Photos from the image-classification dataset "tomato__leaf" in the GitHub repository EfeErim/bitirmeprojesi. Its 16 classes are: domates bacterial spot and speck yaprak, tomato early blight leaf, tomato late blight leaf, tomato leaf mold leaf, domates mosaic virus yaprak, tomato powdery mildew leaf, domates saglıklı yaprak, domates sağlıklı yaprak, tomato septoria leaf spot leaf, tomato spotted wilt leaf, tomato yellow leaf curl leaf, healthy, tomato bacterial spot and speck leaf, tomato gray mold leaf, tomato mosaic virus leaf, tomato spotted wilt virus.

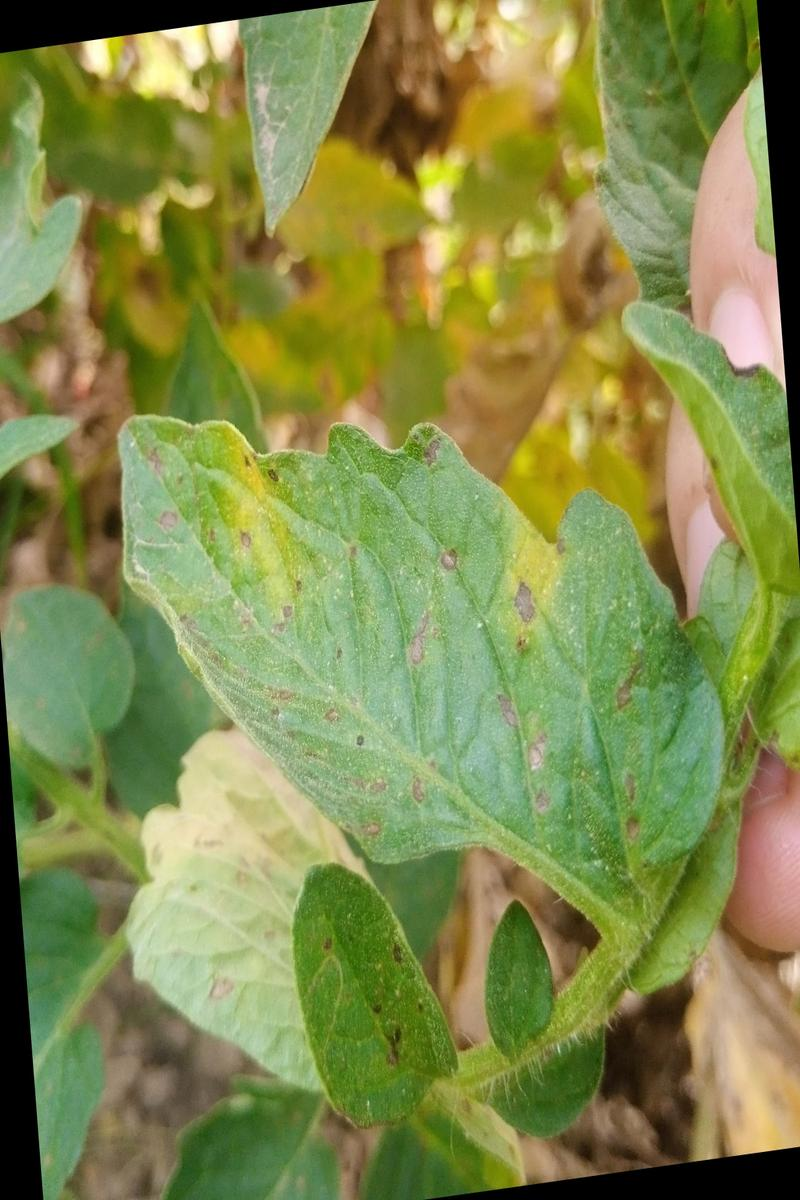
Label: domates bacterial spot and speck yaprak

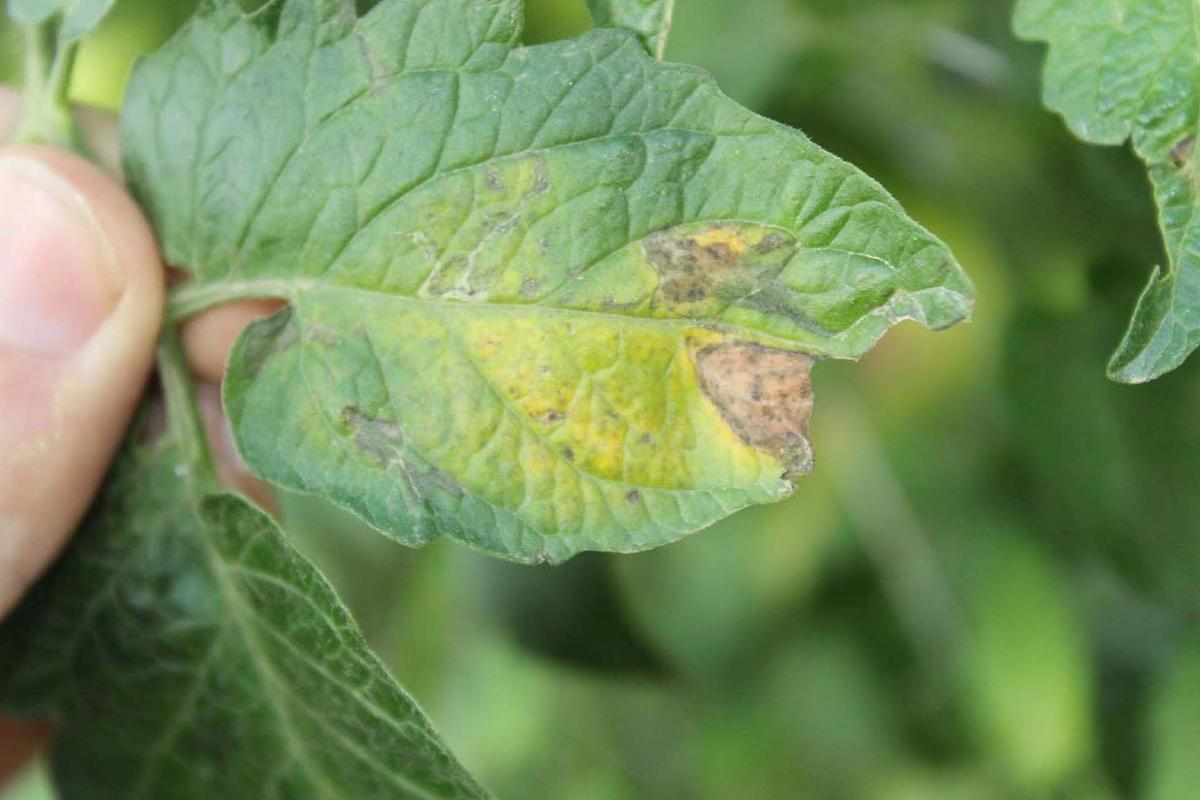
Label: tomato leaf mold leaf

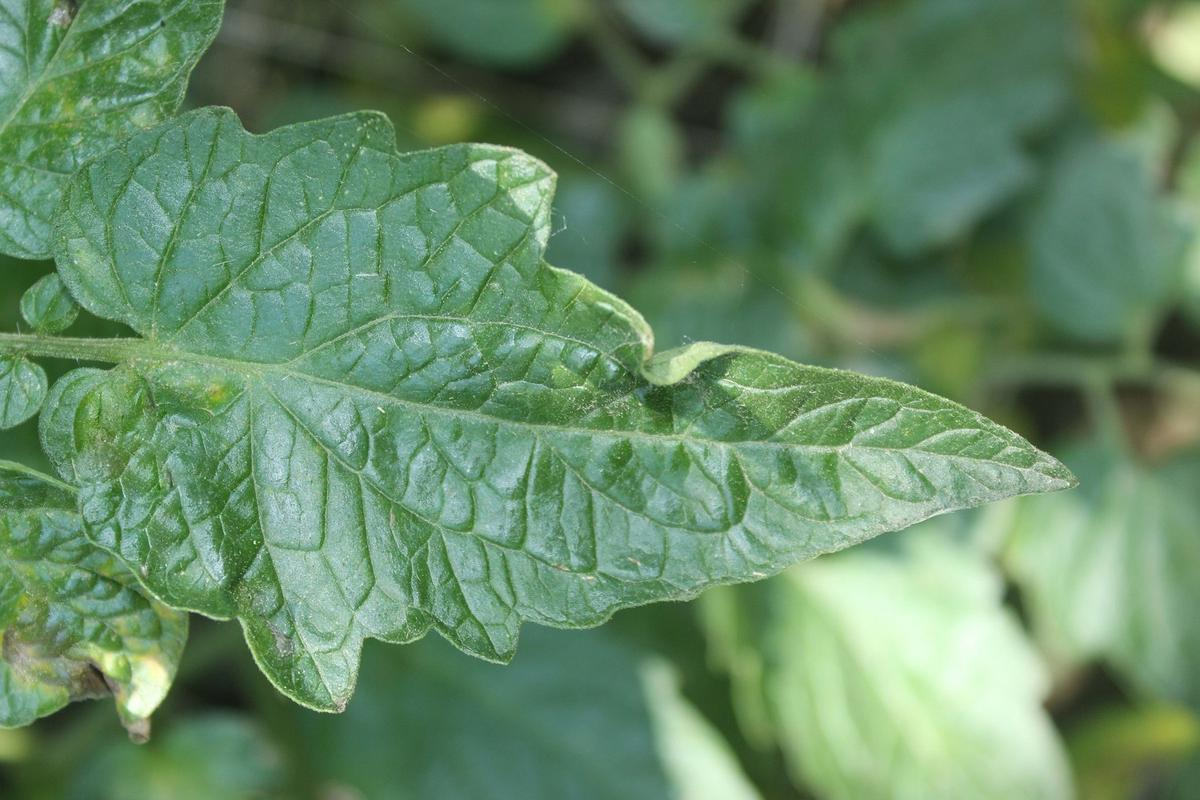
Label: domates sağlıklı yaprak

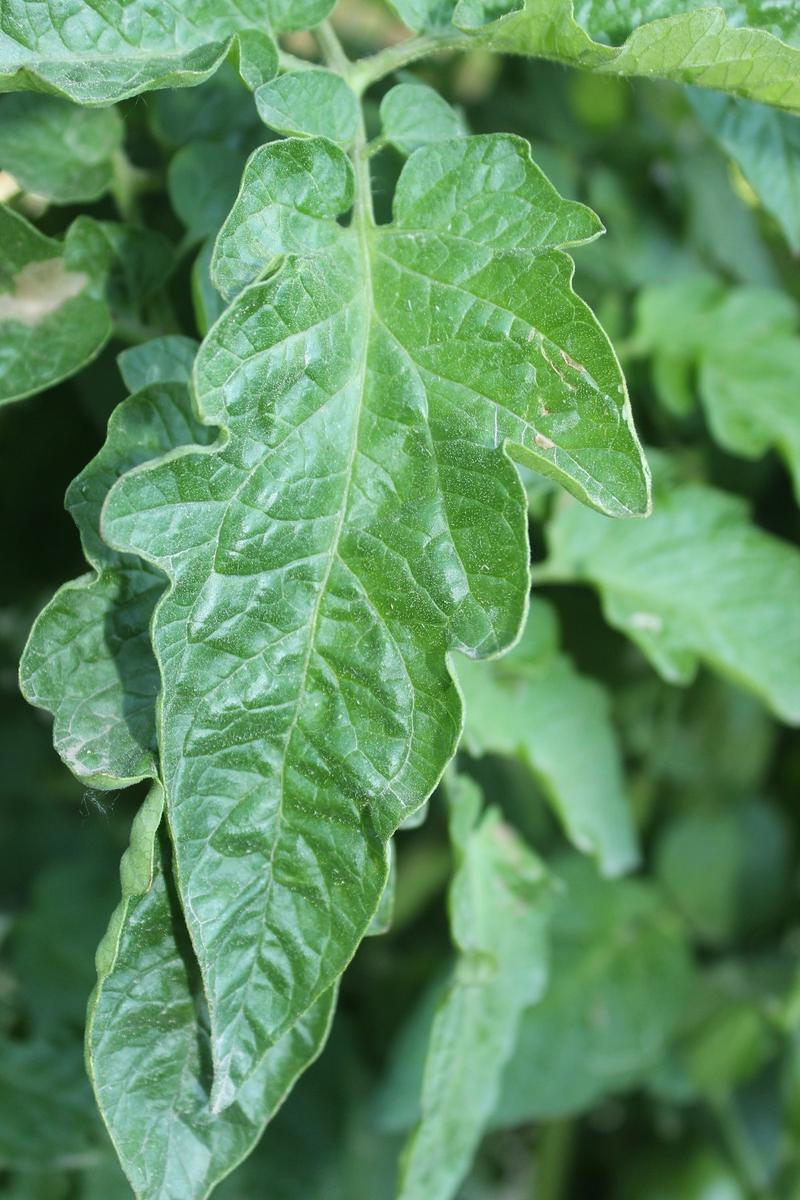
Label: domates sağlıklı yaprak

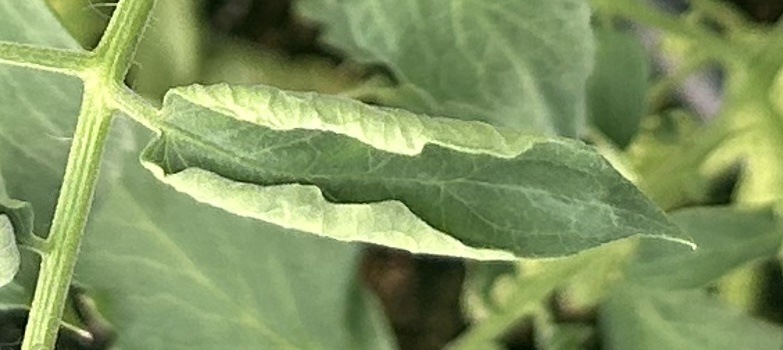
Label: tomato spotted wilt leaf

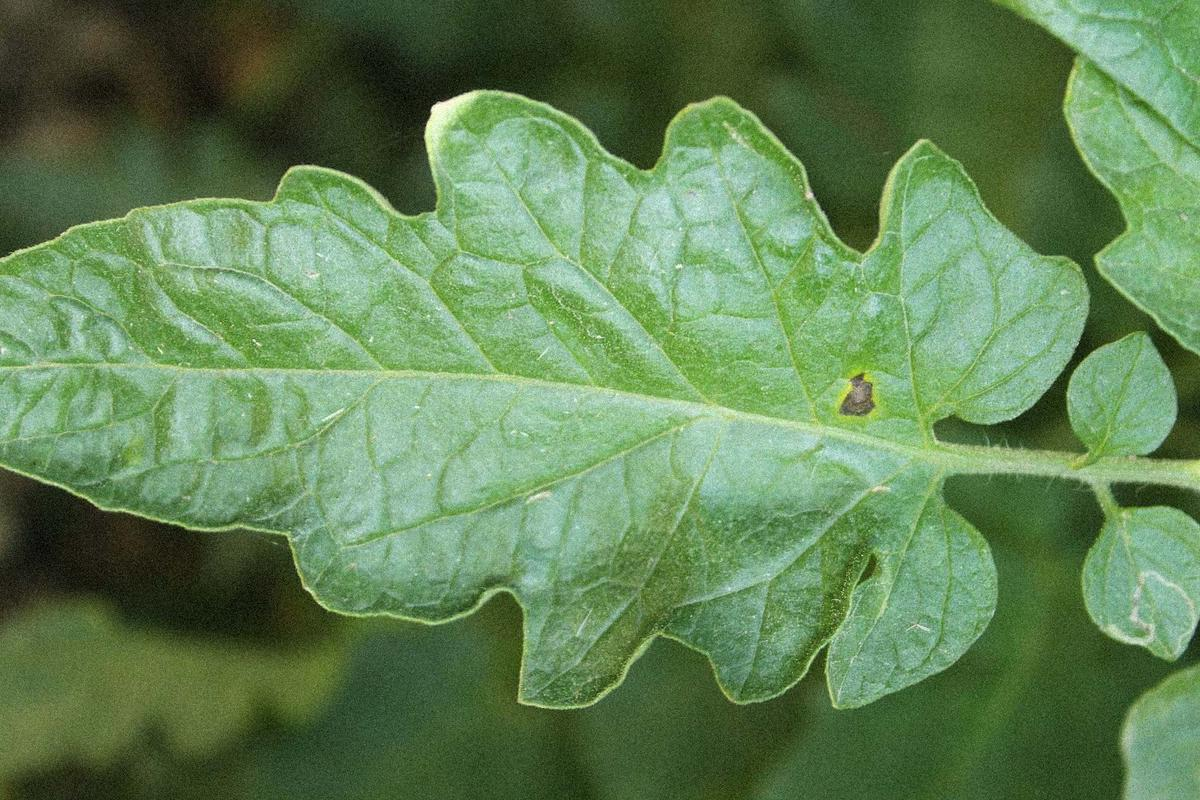
Label: tomato early blight leaf
